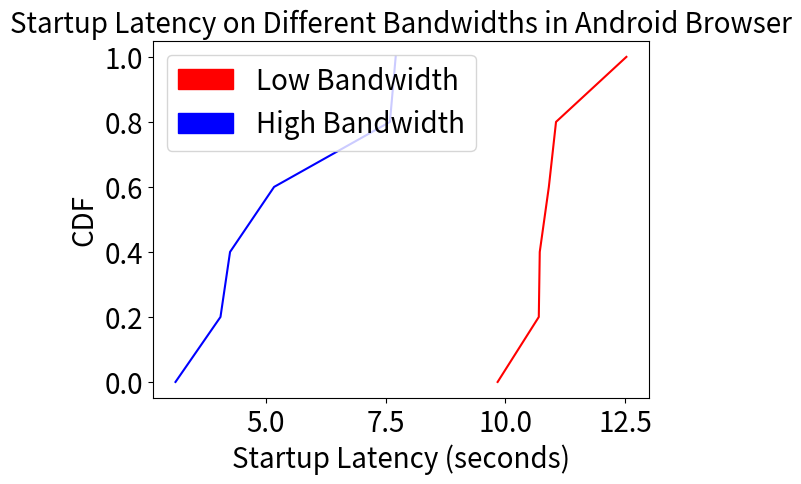

The matplotlib source for this figure:

import matplotlib.pyplot as plt
import numpy as np
import matplotlib.patches as mpatches
roundtriptimes2= [10.91,11.06,12.53,9.84,10.7,10.72]
roundtriptimes = [5.17,7.71,7.59,4.25,3.11,4.05]




sortedtime = np.sort(roundtriptimes)
p = 1. * np.arange(len(roundtriptimes))/(len(roundtriptimes) - 1)

sortedtime2 = np.sort(roundtriptimes2)
p2 = 1. * np.arange(len(roundtriptimes2))/(len(roundtriptimes2) - 1)

plt.plot(sortedtime2, p2,'-r')
plt.plot(sortedtime, p,'-b')
red_patch = mpatches.Patch(color='red', label='Low Bandwidth')
blue_patch = mpatches.Patch(color='blue', label='High Bandwidth')



plt.tick_params(labelsize=20)
plt.subplots_adjust( bottom=0.135)
plt.legend(handles=[red_patch,blue_patch],fontsize = 20)



plt.xlabel('Startup Latency (seconds)',fontsize = 20)
plt.ylabel('CDF',fontsize = 20)
plt.title('Startup Latency on Different Bandwidths in Android Browser',fontsize = 20)
plt.show()